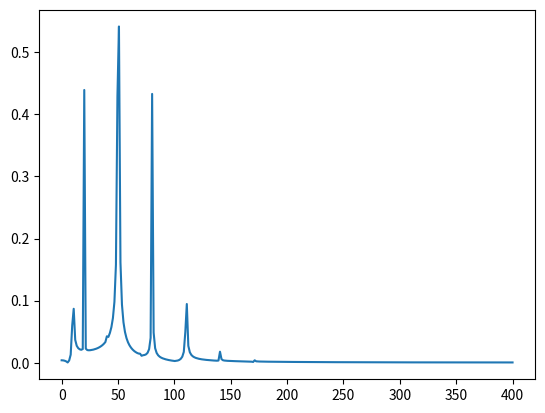

Source code (Python):
#!/usr/bin/env python
# -*- encoding: utf-8 -*-
'''
@File         : plot_fft.py
@Date         : 2022/04/30 12:07:07
[redacted]
@Software     : VScode
@Description  : plot fft spectrum
'''

import numpy as np
import matplotlib.pyplot as plt
import scipy.fftpack

# Number of samplepoints
N = 600
# sample spacing, 1/fs
T = 1.0 / 800.0
x = np.linspace(0.0, N*T, N)
y = np.sin(50.0 * 2.0 * np.pi * x + np.sin(30 * 2.0 * np.pi * x)) 
yf = scipy.fftpack.fft(y)
xf = np.linspace(0.0, 1.0/(2.0*T), N//2)

fig, ax = plt.subplots()
ax.plot(xf, 2.0/N * np.abs(yf[:N//2]))
plt.show()